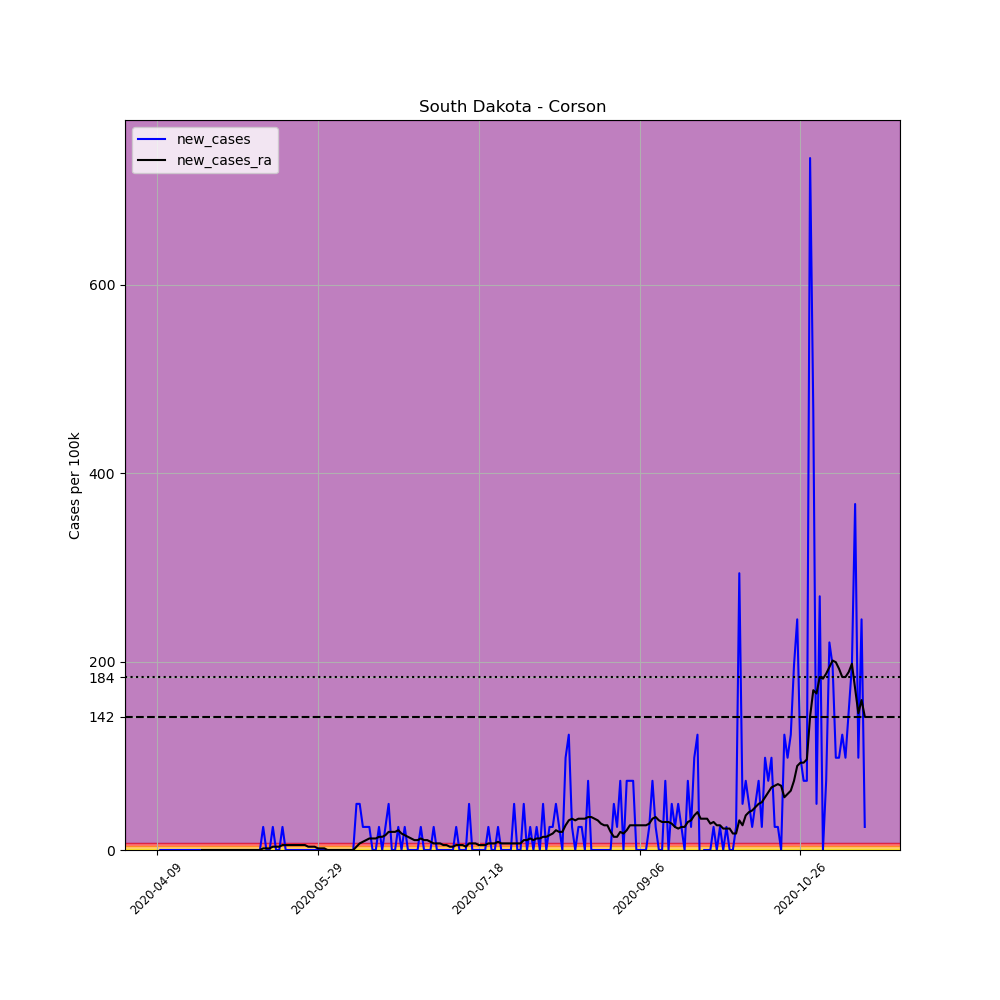

The data file committed next to this chart (first rows):
, date, county, state, fips, cases, deaths, COUNTY, STNAME, CTYNAME, POPESTIMATE2019, per_100k, new_cases, new_cases_ra
606754, 2020-04-09, Corson, South Dakota, 46031, 1, 0, 31, South Dakota, Corson, 4086, 24.47, , 
606755, 2020-04-10, Corson, South Dakota, 46031, 1, 0, 31, South Dakota, Corson, 4086, 24.47, 0.0, 
606756, 2020-04-11, Corson, South Dakota, 46031, 1, 0, 31, South Dakota, Corson, 4086, 24.47, 0.0, 
606757, 2020-04-12, Corson, South Dakota, 46031, 1, 0, 31, South Dakota, Corson, 4086, 24.47, 0.0, 
606758, 2020-04-13, Corson, South Dakota, 46031, 1, 0, 31, South Dakota, Corson, 4086, 24.47, 0.0, 
606759, 2020-04-14, Corson, South Dakota, 46031, 1, 0, 31, South Dakota, Corson, 4086, 24.47, 0.0, 
606760, 2020-04-15, Corson, South Dakota, 46031, 1, 0, 31, South Dakota, Corson, 4086, 24.47, 0.0, 
606761, 2020-04-16, Corson, South Dakota, 46031, 1, 0, 31, South Dakota, Corson, 4086, 24.47, 0.0, 
606762, 2020-04-17, Corson, South Dakota, 46031, 1, 0, 31, South Dakota, Corson, 4086, 24.47, 0.0, 
606763, 2020-04-18, Corson, South Dakota, 46031, 1, 0, 31, South Dakota, Corson, 4086, 24.47, 0.0, 
606764, 2020-04-19, Corson, South Dakota, 46031, 1, 0, 31, South Dakota, Corson, 4086, 24.47, 0.0, 
606765, 2020-04-20, Corson, South Dakota, 46031, 1, 0, 31, South Dakota, Corson, 4086, 24.47, 0.0, 
606766, 2020-04-21, Corson, South Dakota, 46031, 1, 0, 31, South Dakota, Corson, 4086, 24.47, 0.0, 
606767, 2020-04-22, Corson, South Dakota, 46031, 1, 0, 31, South Dakota, Corson, 4086, 24.47, 0.0, 
606768, 2020-04-23, Corson, South Dakota, 46031, 1, 0, 31, South Dakota, Corson, 4086, 24.47, 0.0, 0.0
606769, 2020-04-24, Corson, South Dakota, 46031, 1, 0, 31, South Dakota, Corson, 4086, 24.47, 0.0, 0.0
606770, 2020-04-25, Corson, South Dakota, 46031, 1, 0, 31, South Dakota, Corson, 4086, 24.47, 0.0, 0.0
606771, 2020-04-26, Corson, South Dakota, 46031, 1, 0, 31, South Dakota, Corson, 4086, 24.47, 0.0, 0.0
606772, 2020-04-27, Corson, South Dakota, 46031, 1, 0, 31, South Dakota, Corson, 4086, 24.47, 0.0, 0.0
606773, 2020-04-28, Corson, South Dakota, 46031, 1, 0, 31, South Dakota, Corson, 4086, 24.47, 0.0, 0.0
606774, 2020-04-29, Corson, South Dakota, 46031, 1, 0, 31, South Dakota, Corson, 4086, 24.47, 0.0, 0.0
606775, 2020-04-30, Corson, South Dakota, 46031, 1, 0, 31, South Dakota, Corson, 4086, 24.47, 0.0, 0.0
606776, 2020-05-01, Corson, South Dakota, 46031, 1, 0, 31, South Dakota, Corson, 4086, 24.47, 0.0, 0.0
606777, 2020-05-02, Corson, South Dakota, 46031, 1, 0, 31, South Dakota, Corson, 4086, 24.47, 0.0, 0.0
606778, 2020-05-03, Corson, South Dakota, 46031, 1, 0, 31, South Dakota, Corson, 4086, 24.47, 0.0, 0.0
606779, 2020-05-04, Corson, South Dakota, 46031, 1, 0, 31, South Dakota, Corson, 4086, 24.47, 0.0, 0.0
606780, 2020-05-05, Corson, South Dakota, 46031, 1, 0, 31, South Dakota, Corson, 4086, 24.47, 0.0, 0.0
606781, 2020-05-06, Corson, South Dakota, 46031, 1, 0, 31, South Dakota, Corson, 4086, 24.47, 0.0, 0.0
606782, 2020-05-07, Corson, South Dakota, 46031, 1, 0, 31, South Dakota, Corson, 4086, 24.47, 0.0, 0.0
606783, 2020-05-08, Corson, South Dakota, 46031, 1, 0, 31, South Dakota, Corson, 4086, 24.47, 0.0, 0.0
606784, 2020-05-09, Corson, South Dakota, 46031, 1, 0, 31, South Dakota, Corson, 4086, 24.47, 0.0, 0.0
606785, 2020-05-10, Corson, South Dakota, 46031, 1, 0, 31, South Dakota, Corson, 4086, 24.47, 0.0, 0.0
606786, 2020-05-11, Corson, South Dakota, 46031, 1, 0, 31, South Dakota, Corson, 4086, 24.47, 0.0, 0.0
606787, 2020-05-12, Corson, South Dakota, 46031, 2, 0, 31, South Dakota, Corson, 4086, 48.95, 24.47, 1.748
606788, 2020-05-13, Corson, South Dakota, 46031, 2, 0, 31, South Dakota, Corson, 4086, 48.95, 0.0, 1.748
606789, 2020-05-14, Corson, South Dakota, 46031, 2, 0, 31, South Dakota, Corson, 4086, 48.95, 0.0, 1.748
606790, 2020-05-15, Corson, South Dakota, 46031, 3, 0, 31, South Dakota, Corson, 4086, 73.42, 24.47, 3.496
606791, 2020-05-16, Corson, South Dakota, 46031, 3, 0, 31, South Dakota, Corson, 4086, 73.42, 0.0, 3.496
606792, 2020-05-17, Corson, South Dakota, 46031, 3, 0, 31, South Dakota, Corson, 4086, 73.42, 0.0, 3.496
606793, 2020-05-18, Corson, South Dakota, 46031, 4, 0, 31, South Dakota, Corson, 4086, 97.9, 24.47, 5.244
606794, 2020-05-19, Corson, South Dakota, 46031, 4, 0, 31, South Dakota, Corson, 4086, 97.9, 0.0, 5.244
606795, 2020-05-20, Corson, South Dakota, 46031, 4, 0, 31, South Dakota, Corson, 4086, 97.9, 0.0, 5.244
606796, 2020-05-21, Corson, South Dakota, 46031, 4, 0, 31, South Dakota, Corson, 4086, 97.9, 0.0, 5.244
606797, 2020-05-22, Corson, South Dakota, 46031, 4, 0, 31, South Dakota, Corson, 4086, 97.9, 0.0, 5.244
606798, 2020-05-23, Corson, South Dakota, 46031, 4, 0, 31, South Dakota, Corson, 4086, 97.9, 0.0, 5.244
606799, 2020-05-24, Corson, South Dakota, 46031, 4, 0, 31, South Dakota, Corson, 4086, 97.9, 0.0, 5.244
606800, 2020-05-25, Corson, South Dakota, 46031, 4, 0, 31, South Dakota, Corson, 4086, 97.9, 0.0, 5.244
606801, 2020-05-26, Corson, South Dakota, 46031, 4, 0, 31, South Dakota, Corson, 4086, 97.9, 0.0, 3.496
606802, 2020-05-27, Corson, South Dakota, 46031, 4, 0, 31, South Dakota, Corson, 4086, 97.9, 0.0, 3.496
606803, 2020-05-28, Corson, South Dakota, 46031, 4, 0, 31, South Dakota, Corson, 4086, 97.9, 0.0, 3.496
606804, 2020-05-29, Corson, South Dakota, 46031, 4, 0, 31, South Dakota, Corson, 4086, 97.9, 0.0, 1.748
606805, 2020-05-30, Corson, South Dakota, 46031, 4, 0, 31, South Dakota, Corson, 4086, 97.9, 0.0, 1.748
606806, 2020-05-31, Corson, South Dakota, 46031, 4, 0, 31, South Dakota, Corson, 4086, 97.9, 0.0, 1.748
606807, 2020-06-01, Corson, South Dakota, 46031, 4, 0, 31, South Dakota, Corson, 4086, 97.9, 0.0, 0.0
606808, 2020-06-02, Corson, South Dakota, 46031, 4, 0, 31, South Dakota, Corson, 4086, 97.9, 0.0, 0.0
606809, 2020-06-03, Corson, South Dakota, 46031, 4, 0, 31, South Dakota, Corson, 4086, 97.9, 0.0, 0.0
606810, 2020-06-04, Corson, South Dakota, 46031, 4, 0, 31, South Dakota, Corson, 4086, 97.9, 0.0, 0.0
606811, 2020-06-05, Corson, South Dakota, 46031, 4, 0, 31, South Dakota, Corson, 4086, 97.9, 0.0, 0.0
606812, 2020-06-06, Corson, South Dakota, 46031, 4, 0, 31, South Dakota, Corson, 4086, 97.9, 0.0, 0.0
606813, 2020-06-07, Corson, South Dakota, 46031, 4, 0, 31, South Dakota, Corson, 4086, 97.9, 0.0, 0.0
... 161 more rows
